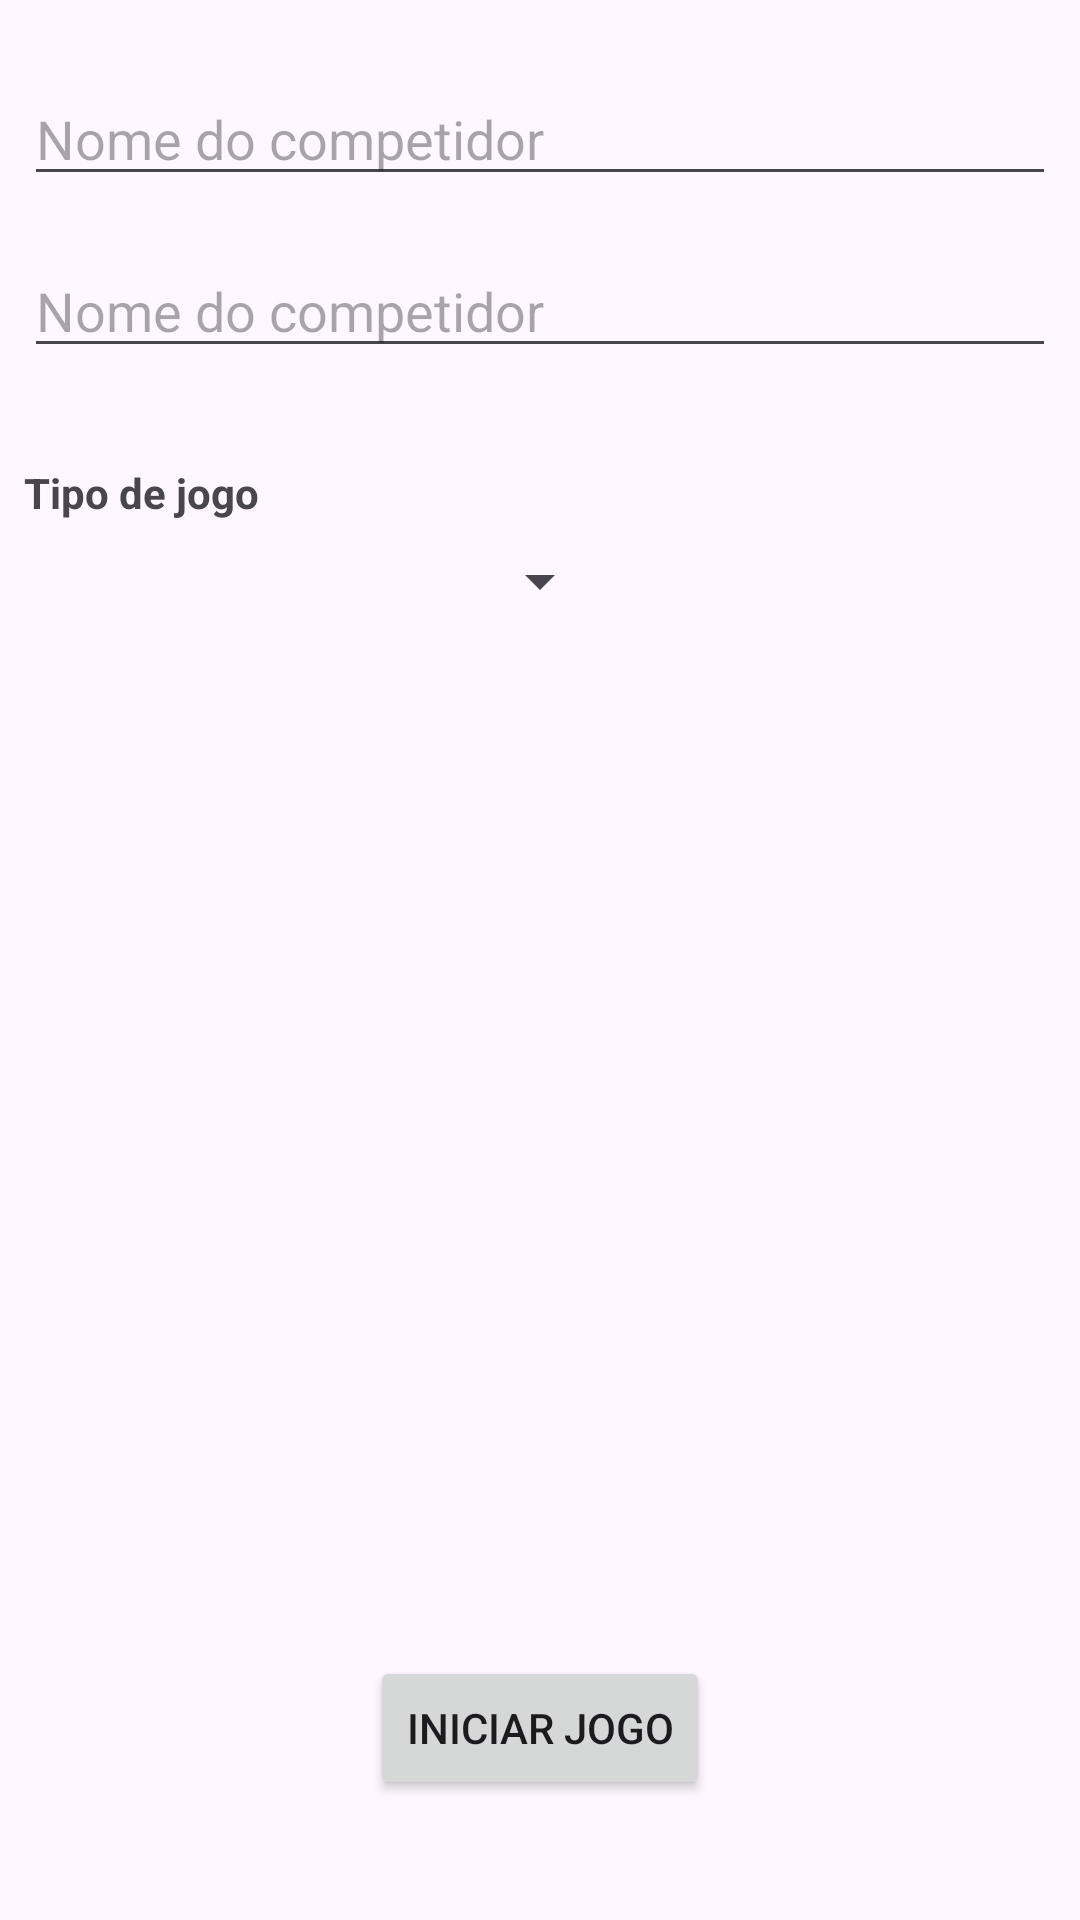

Here is an Android app screen rendered from its layout file. Give the layout XML and the strings, colors and styles it references.
<!-- AndroidManifest.xml: application theme Theme.PedraPapelETesoura -->
<!-- res/layout/activity_main.xml -->
<?xml version="1.0" encoding="utf-8"?>
<androidx.constraintlayout.widget.ConstraintLayout
    xmlns:android="http://schemas.android.com/apk/res/android"
    xmlns:app="http://schemas.android.com/apk/res-auto"
    xmlns:tools="http://schemas.android.com/tools"
    android:id="@+id/main"
    android:layout_width="match_parent"
    android:layout_height="match_parent"
    android:padding="8dp"
    tools:context=".view.MainActivity">

    <Button
        android:id="@+id/button_start"
        android:layout_width="wrap_content"
        android:layout_height="wrap_content"
        android:layout_marginBottom="32dp"
        android:text="@string/start_game"
        app:layout_constraintBottom_toBottomOf="parent"
        app:layout_constraintEnd_toEndOf="parent"
        app:layout_constraintStart_toStartOf="parent" />

    <EditText
        android:id="@+id/edittext_player1"
        android:layout_width="match_parent"
        android:layout_height="wrap_content"
        android:layout_marginTop="16dp"
        android:hint="@string/name_of_player"
        android:maxLength="10"
        app:layout_constraintStart_toStartOf="parent"
        app:layout_constraintTop_toTopOf="parent" />

    <EditText
        android:id="@+id/edittext_player2"
        android:layout_width="match_parent"
        android:layout_height="wrap_content"
        android:layout_marginTop="16dp"
        android:hint="@string/name_of_player"
        android:maxLength="10"
        app:layout_constraintStart_toStartOf="parent"
        app:layout_constraintTop_toBottomOf="@+id/edittext_player1" />

    <Spinner
        android:id="@+id/spinner_battles"
        android:layout_width="wrap_content"
        android:layout_height="wrap_content"
        android:layout_marginTop="8dp"
        app:layout_constraintEnd_toEndOf="parent"
        app:layout_constraintStart_toStartOf="parent"
        app:layout_constraintTop_toBottomOf="@+id/label_type" />

    <TextView
        android:id="@+id/label_type"
        android:layout_width="wrap_content"
        android:layout_height="wrap_content"
        android:layout_marginTop="32dp"
        android:text="@string/kind_of_game"
        android:textStyle="bold"
        app:layout_constraintStart_toStartOf="parent"
        app:layout_constraintTop_toBottomOf="@id/edittext_player2"/>

</androidx.constraintlayout.widget.ConstraintLayout>
<!-- resources referenced by this layout -->
<resources>
  <string name="kind_of_game">Tipo de jogo</string>
  <string name="name_of_player">Nome do competidor</string>
  <string name="start_game">Iniciar Jogo</string>
  <style name="Theme.PedraPapelETesoura" parent="Base.Theme.PedraPapelETesoura" />
  <style name="Base.Theme.PedraPapelETesoura" parent="Theme.Material3.DayNight.NoActionBar">
          
          
      </style>
</resources>
